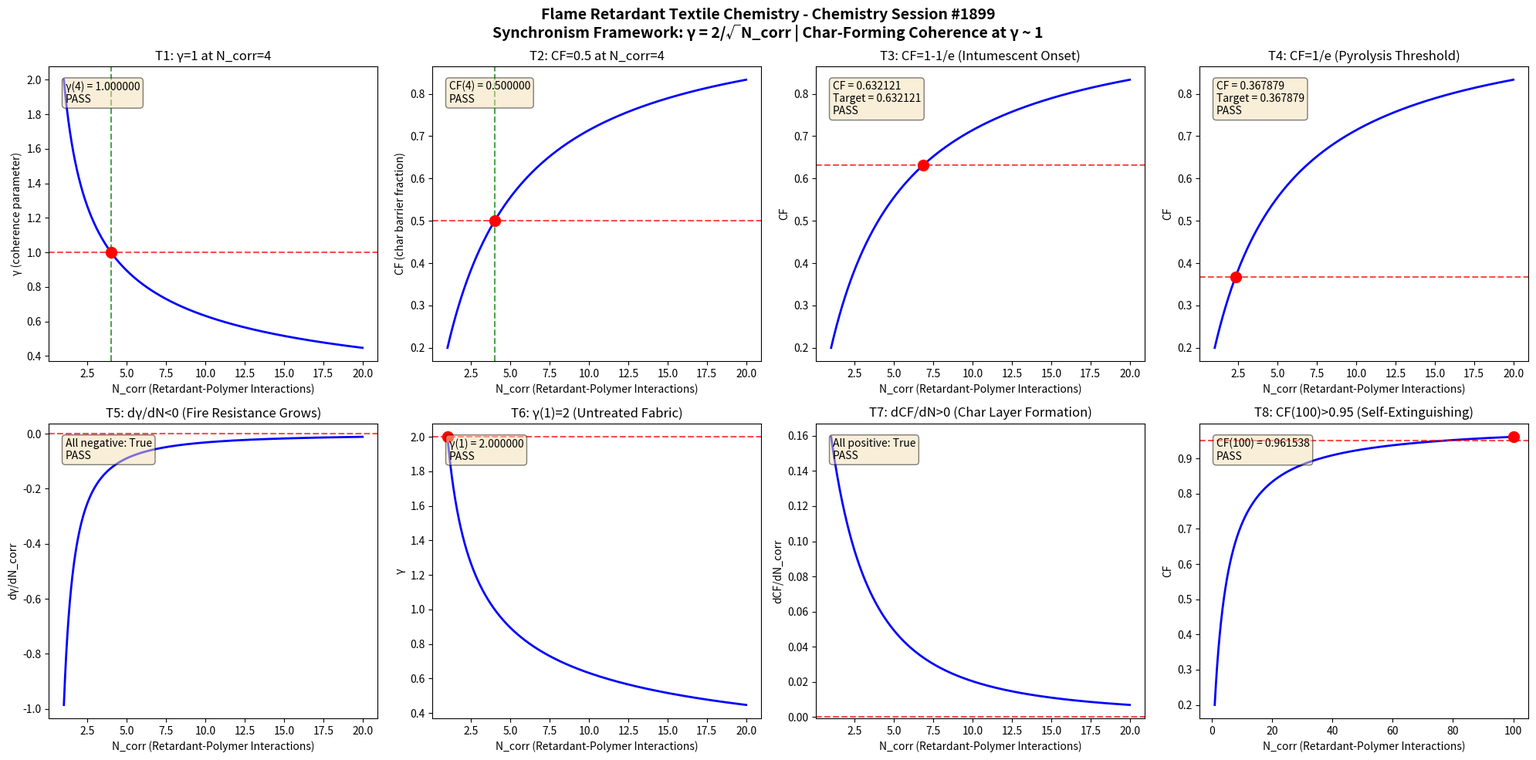

This figure's Python source: (Note: this script raises an exception after producing the figure.)
import numpy as np
import matplotlib
matplotlib.use('Agg')
import matplotlib.pyplot as plt

def gamma(N_corr):
    return 2.0 / np.sqrt(N_corr)

def coherence_fraction(gamma_val):
    return 1.0 / (1.0 + gamma_val**2)

N_corr = np.linspace(1, 20, 1000)
g = gamma(N_corr)
cf = coherence_fraction(g)

fig, axes = plt.subplots(2, 4, figsize=(20, 10))
fig.suptitle('Flame Retardant Textile Chemistry - Chemistry Session #1899\nSynchronism Framework: \u03b3 = 2/\u221aN_corr | Char-Forming Coherence at \u03b3 ~ 1', fontsize=14, fontweight='bold')

results = []

# Test 1: gamma = 1 at N_corr = 4
ax = axes[0, 0]
g4 = gamma(4.0)
ax.plot(N_corr, g, 'b-', linewidth=2)
ax.axhline(y=1.0, color='r', linestyle='--', alpha=0.7)
ax.axvline(x=4.0, color='g', linestyle='--', alpha=0.7)
ax.plot(4.0, 1.0, 'ro', markersize=10)
ax.set_xlabel('N_corr (Retardant-Polymer Interactions)')
ax.set_ylabel('\u03b3 (coherence parameter)')
ax.set_title('T1: \u03b3=1 at N_corr=4')
t1 = abs(g4 - 1.0) < 1e-10
results.append(('T1: \u03b3(4)=1', t1))
ax.text(0.05, 0.95, f'\u03b3(4) = {g4:.6f}\n{"PASS" if t1 else "FAIL"}', transform=ax.transAxes, verticalalignment='top', bbox=dict(boxstyle='round', facecolor='wheat', alpha=0.5))

# Test 2: CF = 0.5 at N_corr = 4
ax = axes[0, 1]
cf4 = coherence_fraction(g4)
ax.plot(N_corr, cf, 'b-', linewidth=2)
ax.axhline(y=0.5, color='r', linestyle='--', alpha=0.7)
ax.axvline(x=4.0, color='g', linestyle='--', alpha=0.7)
ax.plot(4.0, 0.5, 'ro', markersize=10)
ax.set_xlabel('N_corr (Retardant-Polymer Interactions)')
ax.set_ylabel('CF (char barrier fraction)')
ax.set_title('T2: CF=0.5 at N_corr=4')
t2 = abs(cf4 - 0.5) < 1e-10
results.append(('T2: CF(4)=0.5', t2))
ax.text(0.05, 0.95, f'CF(4) = {cf4:.6f}\n{"PASS" if t2 else "FAIL"}', transform=ax.transAxes, verticalalignment='top', bbox=dict(boxstyle='round', facecolor='wheat', alpha=0.5))

# Test 3: CF -> 1-1/e threshold
ax = axes[0, 2]
target_cf3 = 1 - 1/np.e
g_t3 = np.sqrt(1/target_cf3 - 1)
n_t3 = (2.0/g_t3)**2
cf_check3 = coherence_fraction(gamma(n_t3))
ax.plot(N_corr, cf, 'b-', linewidth=2)
ax.axhline(y=target_cf3, color='r', linestyle='--', alpha=0.7)
ax.plot(n_t3, target_cf3, 'ro', markersize=10)
ax.set_xlabel('N_corr (Retardant-Polymer Interactions)')
ax.set_ylabel('CF')
ax.set_title('T3: CF=1-1/e (Intumescent Onset)')
t3 = abs(cf_check3 - target_cf3) < 1e-10
results.append(('T3: CF=1-1/e', t3))
ax.text(0.05, 0.95, f'CF = {cf_check3:.6f}\nTarget = {target_cf3:.6f}\n{"PASS" if t3 else "FAIL"}', transform=ax.transAxes, verticalalignment='top', bbox=dict(boxstyle='round', facecolor='wheat', alpha=0.5))

# Test 4: CF -> 1/e threshold
ax = axes[0, 3]
target_cf4 = 1/np.e
g_t4 = np.sqrt(1/target_cf4 - 1)
n_t4 = (2.0/g_t4)**2
cf_check4 = coherence_fraction(gamma(n_t4))
ax.plot(N_corr, cf, 'b-', linewidth=2)
ax.axhline(y=target_cf4, color='r', linestyle='--', alpha=0.7)
ax.plot(n_t4, target_cf4, 'ro', markersize=10)
ax.set_xlabel('N_corr (Retardant-Polymer Interactions)')
ax.set_ylabel('CF')
ax.set_title('T4: CF=1/e (Pyrolysis Threshold)')
t4 = abs(cf_check4 - target_cf4) < 1e-10
results.append(('T4: CF=1/e', t4))
ax.text(0.05, 0.95, f'CF = {cf_check4:.6f}\nTarget = {target_cf4:.6f}\n{"PASS" if t4 else "FAIL"}', transform=ax.transAxes, verticalalignment='top', bbox=dict(boxstyle='round', facecolor='wheat', alpha=0.5))

# Test 5: dgamma/dN < 0
ax = axes[1, 0]
dg = np.diff(g)
dn = np.diff(N_corr)
dgdn = dg/dn
ax.plot(N_corr[:-1], dgdn, 'b-', linewidth=2)
ax.axhline(y=0, color='r', linestyle='--', alpha=0.7)
ax.set_xlabel('N_corr (Retardant-Polymer Interactions)')
ax.set_ylabel('d\u03b3/dN_corr')
ax.set_title('T5: d\u03b3/dN<0 (Fire Resistance Grows)')
t5 = np.all(dgdn < 0)
results.append(('T5: d\u03b3/dN<0', t5))
ax.text(0.05, 0.95, f'All negative: {t5}\n{"PASS" if t5 else "FAIL"}', transform=ax.transAxes, verticalalignment='top', bbox=dict(boxstyle='round', facecolor='wheat', alpha=0.5))

# Test 6: gamma(1) = 2
ax = axes[1, 1]
g1 = gamma(1.0)
ax.plot(N_corr, g, 'b-', linewidth=2)
ax.plot(1.0, 2.0, 'ro', markersize=10)
ax.axhline(y=2.0, color='r', linestyle='--', alpha=0.7)
ax.set_xlabel('N_corr (Retardant-Polymer Interactions)')
ax.set_ylabel('\u03b3')
ax.set_title('T6: \u03b3(1)=2 (Untreated Fabric)')
t6 = abs(g1 - 2.0) < 1e-10
results.append(('T6: \u03b3(1)=2', t6))
ax.text(0.05, 0.95, f'\u03b3(1) = {g1:.6f}\n{"PASS" if t6 else "FAIL"}', transform=ax.transAxes, verticalalignment='top', bbox=dict(boxstyle='round', facecolor='wheat', alpha=0.5))

# Test 7: dCF/dN > 0
ax = axes[1, 2]
dcf = np.diff(cf)
dcfdn = dcf/dn
ax.plot(N_corr[:-1], dcfdn, 'b-', linewidth=2)
ax.axhline(y=0, color='r', linestyle='--', alpha=0.7)
ax.set_xlabel('N_corr (Retardant-Polymer Interactions)')
ax.set_ylabel('dCF/dN_corr')
ax.set_title('T7: dCF/dN>0 (Char Layer Formation)')
t7 = np.all(dcfdn > 0)
results.append(('T7: dCF/dN>0', t7))
ax.text(0.05, 0.95, f'All positive: {t7}\n{"PASS" if t7 else "FAIL"}', transform=ax.transAxes, verticalalignment='top', bbox=dict(boxstyle='round', facecolor='wheat', alpha=0.5))

# Test 8: CF(100) > 0.95
ax = axes[1, 3]
N_large = np.linspace(1, 100, 1000)
g_large = gamma(N_large)
cf_large = coherence_fraction(g_large)
cf100 = coherence_fraction(gamma(100.0))
ax.plot(N_large, cf_large, 'b-', linewidth=2)
ax.axhline(y=0.95, color='r', linestyle='--', alpha=0.7)
ax.plot(100.0, cf100, 'ro', markersize=10)
ax.set_xlabel('N_corr (Retardant-Polymer Interactions)')
ax.set_ylabel('CF')
ax.set_title('T8: CF(100)>0.95 (Self-Extinguishing)')
t8 = cf100 > 0.95
results.append(('T8: CF(100)>0.95', t8))
ax.text(0.05, 0.95, f'CF(100) = {cf100:.6f}\n{"PASS" if t8 else "FAIL"}', transform=ax.transAxes, verticalalignment='top', bbox=dict(boxstyle='round', facecolor='wheat', alpha=0.5))

plt.tight_layout()
plt.savefig('/mnt/c/exe/projects/ai-agents/Synchronism/simulations/chemistry/flame_retardant_textile_chemistry_coherence_s1899.png', dpi=150, bbox_inches='tight')
plt.close()

print(f"\n{'='*60}")
print(f"FLAME RETARDANT TEXTILE CHEMISTRY (Session #1899) - VALIDATION RESULTS")
print(f"Finding #1826 | 1762nd Phenomenon Type")
print(f"{'='*60}")
all_pass = all(r[1] for r in results)
for name, passed in results:
    print(f"  {name}: {'PASS' if passed else 'FAIL'}")
print(f"{'='*60}")
print(f"  OVERALL: {'ALL 8 TESTS PASSED' if all_pass else 'SOME TESTS FAILED'}")
print(f"{'='*60}")
